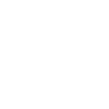
t = 0.00 s
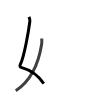
t = 1.75 s
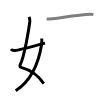
t = 3.50 s
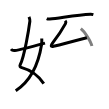
t = 5.50 s
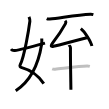
t = 7.25 s
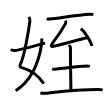
t = 9.00 s

The animated SVG that drew these frames (rendered in a browser with its animation timeline set to each time). Animation: 9 SMIL elements (animate=9); one cycle of 9.00 s.

<svg width="109px" height="109px" viewBox="0 0 px 109px" xmlns="http://www.w3.org/2000/svg" xmlns:xlink="http://www.w3.org/1999/xlink" xml:space="preserve" version="1.1"  baseProfile="full">
<path d="M28.98,16.87c0.39,1.07,1.08,2.82,0.89,4.36c-0.98,7.59-5.32,34.59-9.63,43.47c-0.89,1.82,0.39,2.57,0.89,2.7c8.63,2.35,17.38,8.35,22.63,16.19" style="fill:none;stroke:black;stroke-width:3;opacity:0">
  <animate attributeType="CSS" attributeName="opacity" from="0" to="1" begin="0s" dur="1s" repeatCount="0" fill="freeze" />
</path>
<path d="M41.75,38.48c0.08,1.25,0.13,4.27-0.16,6.08c-2.34,14.61-9.1,35.32-25.85,46.19" style="fill:none;stroke:black;stroke-width:3;opacity:0">
  <animate attributeType="CSS" attributeName="opacity" from="0" to="1" begin="1s" dur="1s" repeatCount="0" fill="freeze" />
</path>
<path d="M11,49.09c0.75,0.97,1.75,1.66,3.75,1.43c2.15-0.25,21.34-4.98,30.25-7.43" style="fill:none;stroke:black;stroke-width:3;opacity:0">
  <animate attributeType="CSS" attributeName="opacity" from="0" to="1" begin="2s" dur="1s" repeatCount="0" fill="freeze" />
</path>
<path d="M46.75,18.66c0.79,0.4,2.24,0.47,3.03,0.4c10.86-1.07,27.54-4.27,40.77-4.76c1.32-0.05,2.11,0.19,2.77,0.39" style="fill:none;stroke:black;stroke-width:3;opacity:0">
  <animate attributeType="CSS" attributeName="opacity" from="0" to="1" begin="3s" dur="1s" repeatCount="0" fill="freeze" />
</path>
<path d="M65.21,20.65c0.46,0.55,0.63,2.29,0.28,2.94c-4.07,7.47-7.37,12.28-12.99,19.48c-1.81,2.32-1.94,3.89,0.97,3.2c6.79-1.6,22.69-5.87,33.39-8.51" style="fill:none;stroke:black;stroke-width:3;opacity:0">
  <animate attributeType="CSS" attributeName="opacity" from="0" to="1" begin="4s" dur="1s" repeatCount="0" fill="freeze" />
</path>
<path d="M80.81,28.66c3.9,3.06,10.08,12.59,11.05,17.35" style="fill:none;stroke:black;stroke-width:3;opacity:0">
  <animate attributeType="CSS" attributeName="opacity" from="0" to="1" begin="5s" dur="1s" repeatCount="0" fill="freeze" />
</path>
<path d="M69.11,45.06c0.09,0.25,1.4,1.29,1.37,2.87c-0.15,9.02,0.43,39.27,0.43,41.84" style="fill:none;stroke:black;stroke-width:3;opacity:0">
  <animate attributeType="CSS" attributeName="opacity" from="0" to="1" begin="6s" dur="1s" repeatCount="0" fill="freeze" />
</path>
<path d="M52.21,68.9c0.76,0.33,2.16,0.4,2.92,0.33c7.84-0.8,24.91-3.18,32.04-3.18c1.27,0,2.03,0.15,2.66,0.32" style="fill:none;stroke:black;stroke-width:3;opacity:0">
  <animate attributeType="CSS" attributeName="opacity" from="0" to="1" begin="7s" dur="1s" repeatCount="0" fill="freeze" />
</path>
<path d="M40.38,92.83c1.18,0.46,3.35,0.59,4.52,0.46c17.3-1.91,31.05-3.77,53.61-3.89c1.96-0.01,3.14,0.22,4.12,0.45" style="fill:none;stroke:black;stroke-width:3;opacity:0">
  <animate attributeType="CSS" attributeName="opacity" from="0" to="1" begin="8s" dur="1s" repeatCount="0" fill="freeze" />
</path>
</svg>
